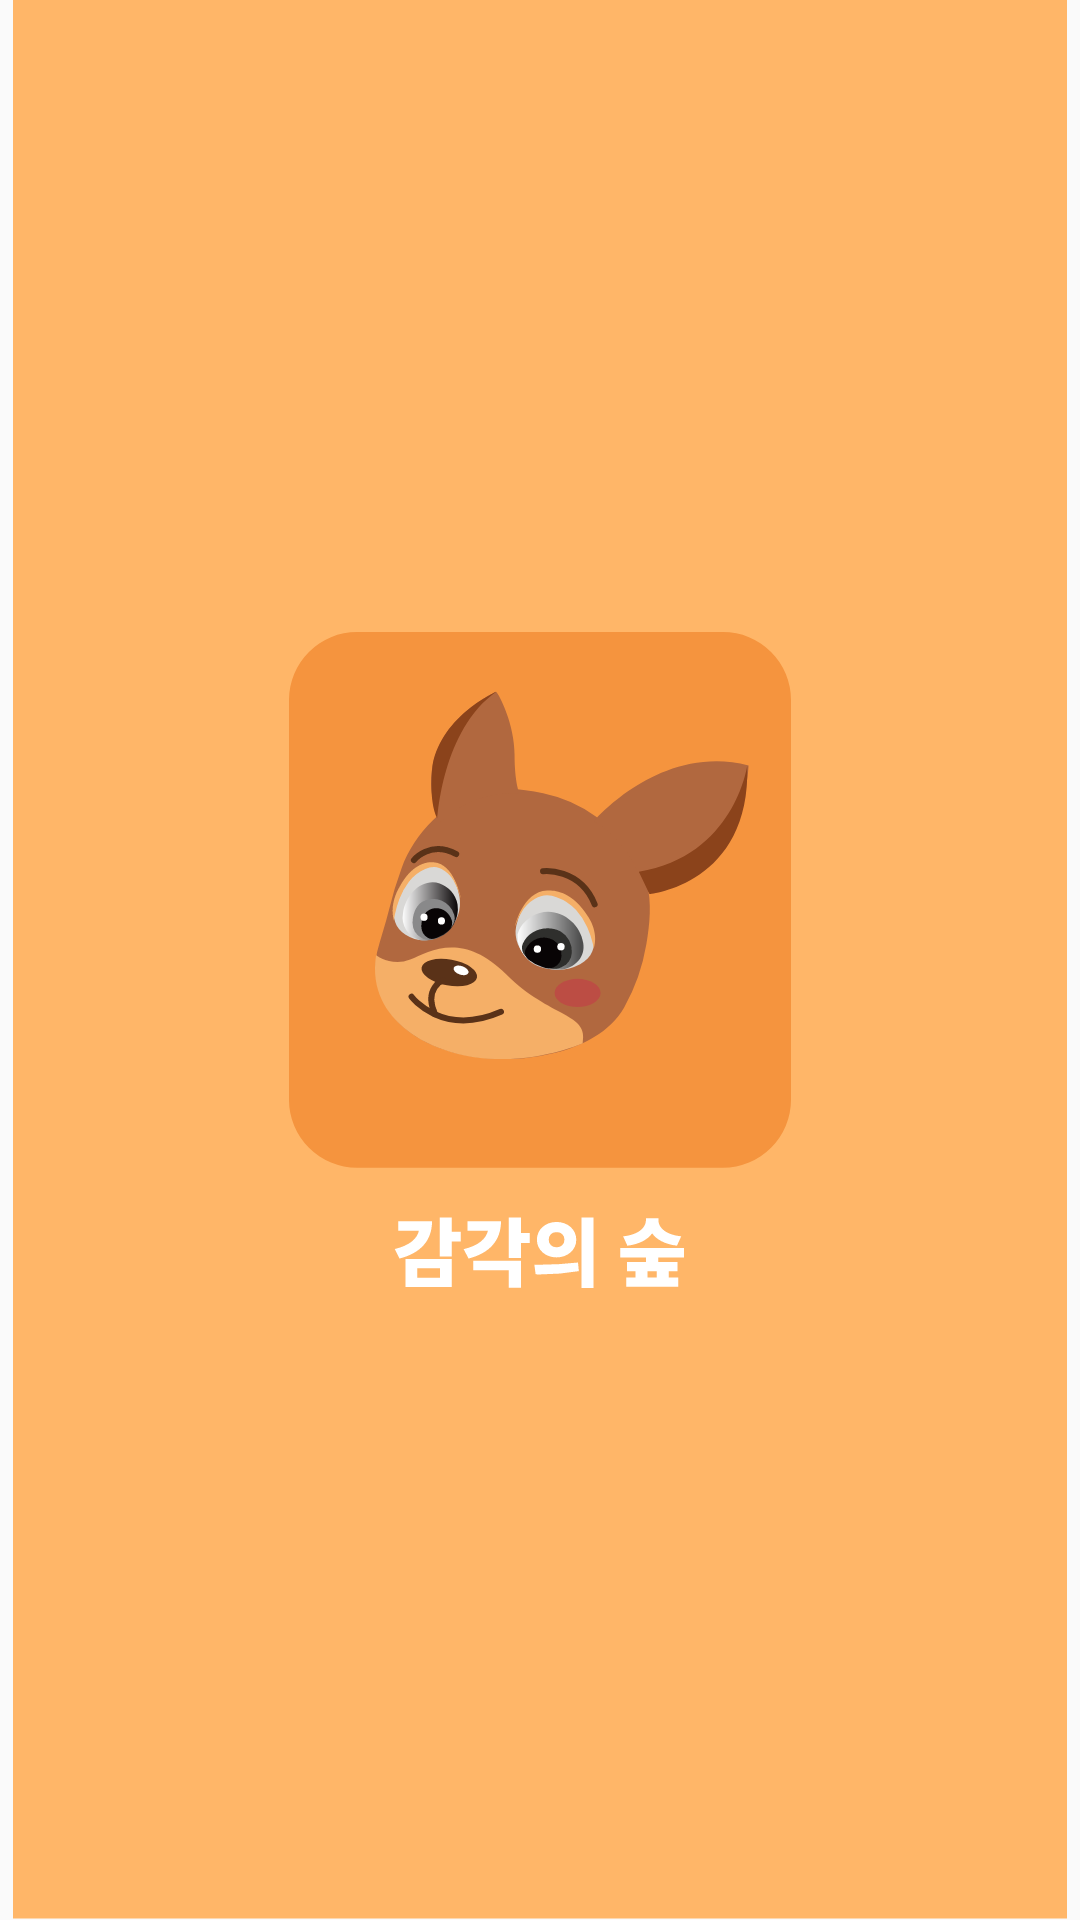

This screen was rendered from an Android layout file. Write that file and the resources it references.
<!-- AndroidManifest.xml: application theme AppTheme -->
<!-- res/layout/activity_splash.xml -->
<?xml version="1.0" encoding="utf-8"?>
<androidx.constraintlayout.widget.ConstraintLayout xmlns:android="http://schemas.android.com/apk/res/android"
    xmlns:app="http://schemas.android.com/apk/res-auto"
    xmlns:tools="http://schemas.android.com/tools"
    android:layout_width="match_parent"
    android:layout_height="match_parent"
    tools:context=".Splash">

    <ImageView
        android:id="@+id/imageView10"
        android:layout_height="0dp"
        android:layout_width="0dp"
        android:src="@drawable/ic_logo_background"
        app:layout_constraintBottom_toBottomOf="parent"
        app:layout_constraintEnd_toEndOf="parent"
        app:layout_constraintStart_toStartOf="parent"
        app:layout_constraintTop_toTopOf="parent"
        tools:ignore="MissingConstraints" />

    <ImageView
        android:id="@+id/imageView9"
        android:layout_width="wrap_content"
        android:layout_height="wrap_content"
        android:src="@drawable/ic_logo_kangaroo"
        tools:ignore="MissingConstraints"
        app:layout_constraintTop_toTopOf="parent"
        app:layout_constraintLeft_toLeftOf="parent"
        app:layout_constraintRight_toRightOf="parent"
        app:layout_constraintBottom_toBottomOf="parent"/>

</androidx.constraintlayout.widget.ConstraintLayout>
<!-- resources referenced by this layout -->
<resources>
  <!-- drawable ic_logo_background (drawable) -->
  <vector xmlns:android="http://schemas.android.com/apk/res/android"
      android:width="352dp"
      android:height="640.5dp"
      android:viewportWidth="352"
      android:viewportHeight="640.5">
    <path
        android:pathData="M0,0h352v640h-352z"
        android:fillColor="#ffb668"/>
  </vector>
  <!-- drawable ic_logo_kangaroo: vector/xml drawable (drawable, 11350 chars, omitted) -->
  <style name="AppTheme" parent="Theme.AppCompat.Light.DarkActionBar">
          
          <item name="colorPrimary">@color/colorPrimary</item>
          <item name="colorPrimaryDark">@color/colorPrimaryDark</item>
          <item name="colorAccent">@color/colorAccent</item>
  
          //  상단타이틀바 없애기
          <item name="windowActionBar">false</item>
          <item name="windowNoTitle">true</item>
      </style>
  <!-- not gathered from this repository: default colours our renderer supplied (Android Studio template values) -->
  <color name="colorPrimary">#FF6200EE</color>
  <color name="colorPrimaryDark">#FF3700B3</color>
  <color name="colorAccent">#FF03DAC5</color>
</resources>
